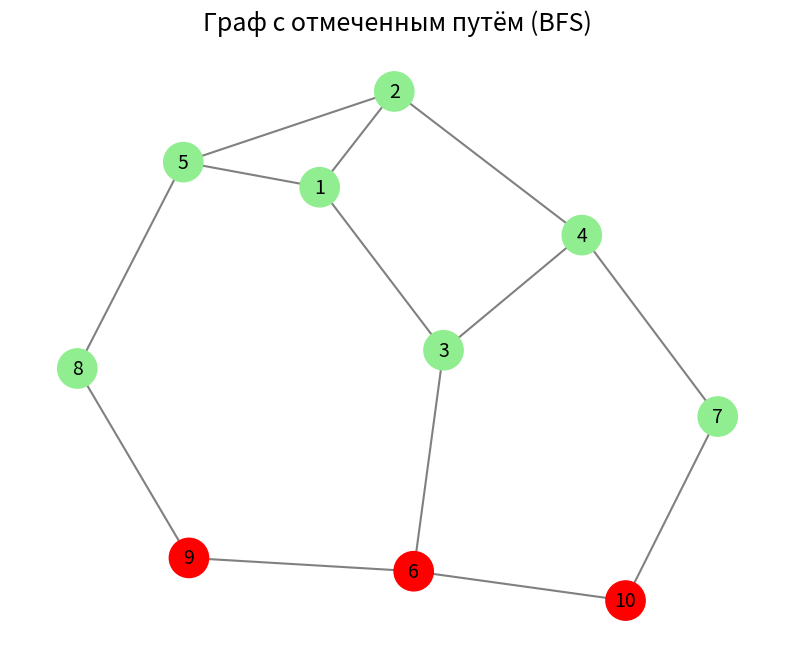

Python code for this plot:
from typing import List, Deque, Optional
from collections import deque
import enum
import typing
import dataclasses
import networkx as nx
import matplotlib.pyplot as plt


class NodeState(enum.Enum):
    """Состояние узла (вершины)"""
    BLACK = 1  # Обработанный узел
    GRAY = 2   # Узел в процессе обработки
    WHITE = 3  # Необработанный узел


@dataclasses.dataclass(unsafe_hash=True)
class Node:
    """Класс, представляющий узел (вершину) графа"""
    number: int  # Идентификатор узла
    state: NodeState = dataclasses.field(default=NodeState.WHITE, compare=False)  # Состояние узла


class EdgeState(enum.Enum):
    """Состояние ребра"""
    TRAVERSED = 1  # Ребро, по которому уже прошли
    FREE = 2       # Свободное ребро
    FORBIDDEN = 3  # Запрещённое ребро


@dataclasses.dataclass
class Edge:
    """Класс, представляющий ребро между двумя узлами"""
    start: Node  # Начальный узел
    end: Node    # Конечный узел
    label: EdgeState = EdgeState.FREE  # Состояние ребра


class Graph:
    """Класс, представляющий граф"""

    def __init__(self, *edges: Edge):
        self._edges = list(edges)  # Список рёбер графа
        self._nodes = self._create_nodes()  # Создаём узлы графа

    def _create_nodes(self):
        """Создаёт уникальные узлы из рёбер"""
        node_set = set()
        for edge in self._edges:
            node_set.add(edge.start)
            node_set.add(edge.end)
        return list(node_set)

    def edges(self) -> typing.List[Edge]:
        """Возвращает список рёбер графа"""
        return self._edges

    def nodes(self) -> typing.List[Node]:
        """Возвращает список уникальных узлов (вершин) графа"""
        return self._nodes

class AlgorithmBFS:
    """Класс для реализации алгоритма поиска в ширину (BFS)"""

    def __init__(self, graph: Graph):
        self._graph: Graph = graph  # Храним граф для поиска

    def search(self, source: Node, target: Node) -> Optional[List[Node]]:
        """Ищет путь от исходного узла к целевому узлу с помощью BFS"""
        queue: Deque[Node] = deque([source])  # Очередь для хранения узлов для обработки
        source.state = NodeState.GRAY  # Помечаем исходный узел как обрабатываемый
        parent_map = {source: None}  # Словарь для хранения предшественников узлов

        while queue:
            current_node = queue.popleft()  # Извлекаем узел из очереди

            # Если достигли целевого узла, возвращаем путь
            if current_node == target:
                return self._reconstruct_path(parent_map, target)

            # Обрабатываем все соседние узлы
            for edge in self._graph.edges():
                if edge.start == current_node and edge.end.state == NodeState.WHITE:
                    edge.end.state = NodeState.GRAY  # Помечаем как обрабатываемый
                    queue.append(edge.end)  # Добавляем в очередь
                    parent_map[edge.end] = current_node  # Сохраняем предшественника
                    edge.label = EdgeState.TRAVERSED  # Помечаем ребро как пройденное

            current_node.state = NodeState.BLACK  # Помечаем текущий узел как обработанный

        return None  # Если путь не найден, возвращаем None

    def _reconstruct_path(self, parent_map: dict, target: Node) -> List[Node]:
        """Восстанавливает путь до целевого узла"""
        path = []
        while target is not None:
            path.append(target)
            target = parent_map[target]
        return path[::-1]  # Возвращаем путь в обратном порядке

import matplotlib.pyplot as plt
import networkx as nx

def show_graph(graph: Graph, path: Optional[List[Node]]):
    """Отображает граф с отмеченным путём."""
    # Создаем граф networkx
    G = nx.Graph()

    # Добавляем узлы и их состояния
    for node in graph.nodes():
        G.add_node(node.number)

    # Добавляем рёбра
    for edge in graph.edges():
        G.add_edge(edge.start.number, edge.end.number)

    # Настройки для отображения
    pos = nx.spring_layout(G, seed=42)  # Определяем позиции узлов с фиксированным началом
    plt.figure(figsize=(10, 8))

    # Рисуем рёбра
    nx.draw_networkx_edges(G, pos, width=1.5, edge_color='gray')

    # Если путь найден, визуализируем его отдельно
    if path:
        path_edges = [(path[i].number, path[i + 1].number) for i in range(len(path) - 1)]
        nx.draw_networkx_edges(G, pos, edgelist=path_edges, width=3, edge_color='blue', style='solid')

    # Определяем цвета для узлов в зависимости от состояния
    node_color_map = []
    for node in graph.nodes():
        if node.state == NodeState.BLACK:
            node_color_map.append('red')  # Обработанный
        elif node.state == NodeState.GRAY:
            node_color_map.append('yellow')  # В процессе обработки
        else:
            node_color_map.append('lightgreen')  # Необработанный

    # Рисуем узлы
    nx.draw_networkx_nodes(G, pos, node_color=node_color_map, node_size=800)

    # Рисуем метки узлов
    nx.draw_networkx_labels(G, pos, font_size=14, font_color='black', font_family='sans-serif')

    plt.title("Граф с отмеченным путём (BFS)", fontsize=18)
    plt.axis('off')  # Отключаем оси
    plt.show()  # Показываем график

if __name__ == '__main__':
    graph = Graph(
        Edge(Node(1), Node(2)),
        Edge(Node(1), Node(3)),
        Edge(Node(2), Node(4)),
        Edge(Node(2), Node(5)),
        Edge(Node(3), Node(6)),
        Edge(Node(4), Node(7)),
        Edge(Node(5), Node(8)),
        Edge(Node(6), Node(9)),
        Edge(Node(6), Node(10)),
        Edge(Node(7), Node(10)),  # Добавлено новое ребро
        Edge(Node(8), Node(9)),  # Добавлено новое ребро
        Edge(Node(1), Node(5)),  # Добавлено новое ребро
        Edge(Node(3), Node(4))  # Добавлено новое ребро
    )

    bfs_alg = AlgorithmBFS(graph)
    source_node = graph.nodes()[0]  # Как пример, начнём с первого узла
    target_node = graph.nodes()[2]  # Ищем путь к шестому узлу
    path = bfs_alg.search(source_node, target_node)

    print("Путь:", ' -> '.join(str(node.number) for node in path) if path else "Путь не найден")
    show_graph(graph, path)
